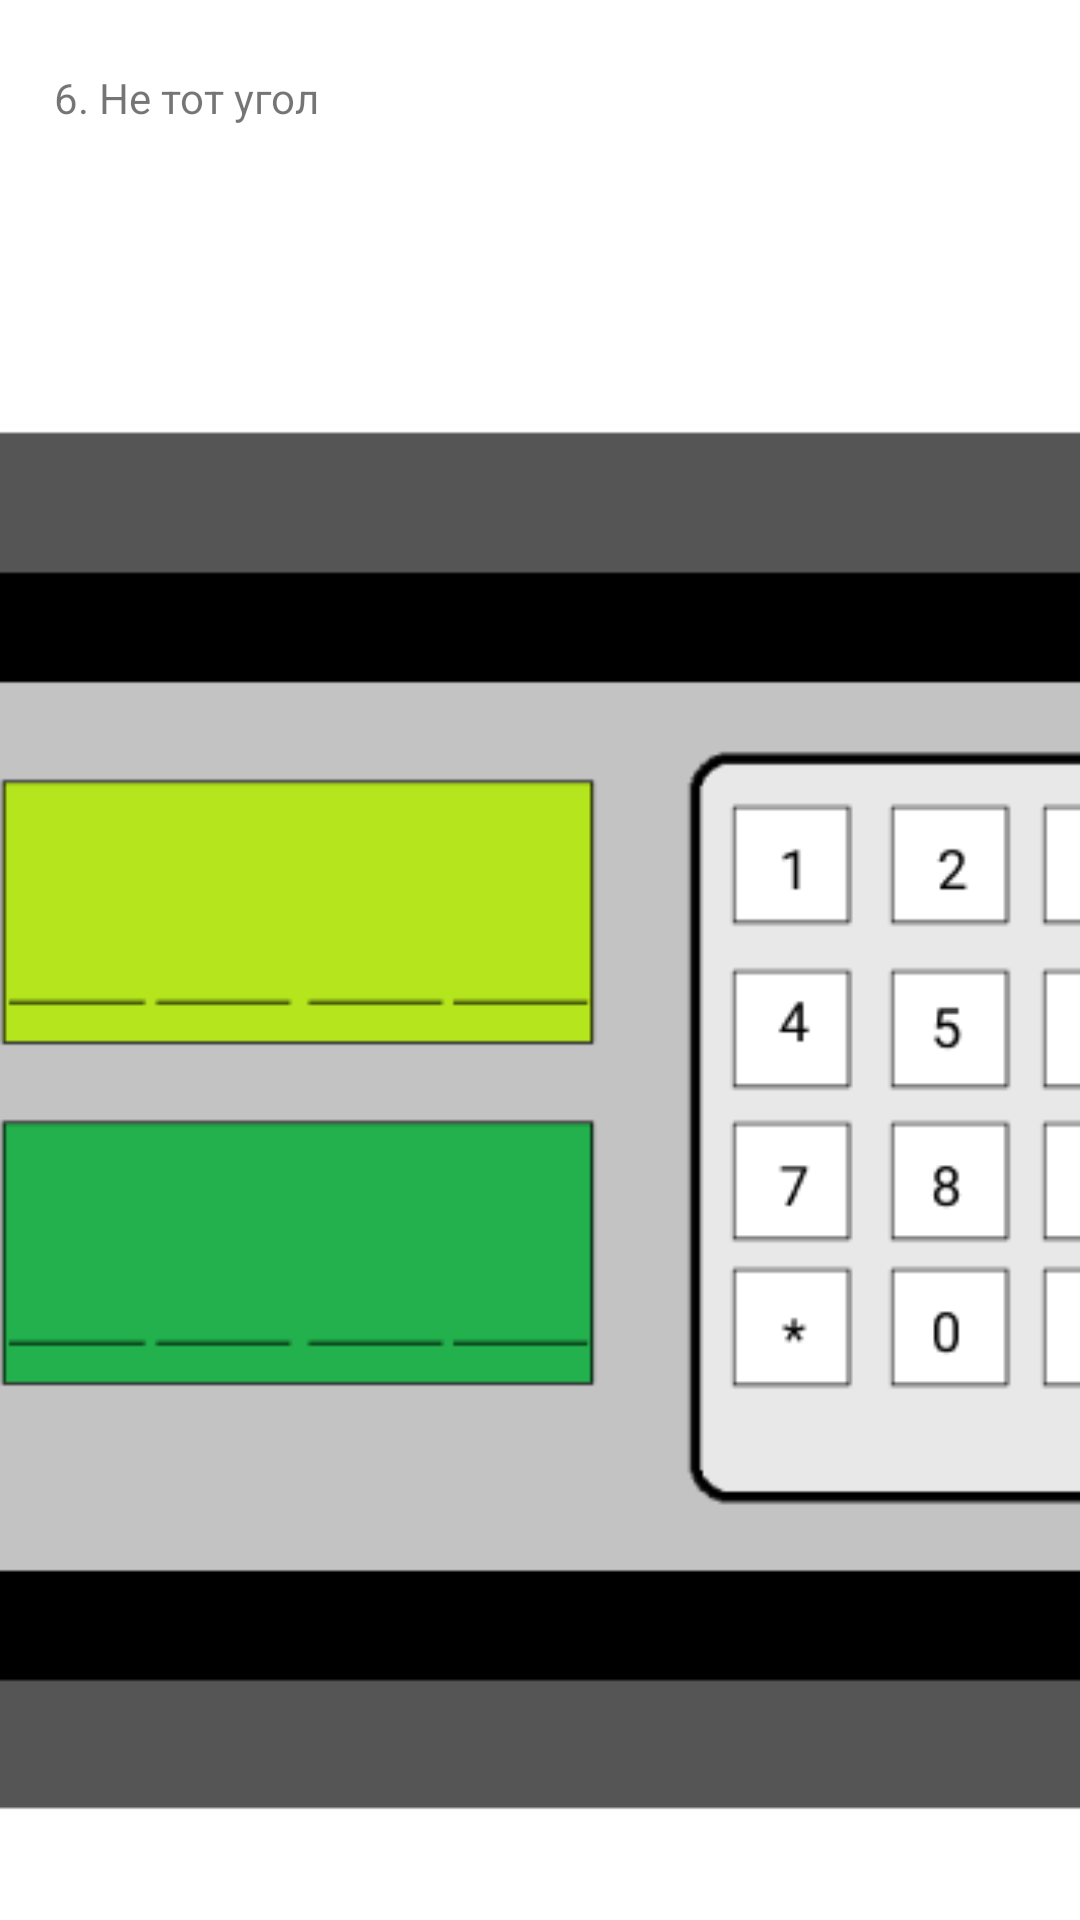

Android layout source for this screen:
<!-- AndroidManifest.xml: application theme Theme.TheCode -->
<!-- res/layout/activity_level6.xml -->
<?xml version="1.0" encoding="utf-8"?>
<androidx.constraintlayout.widget.ConstraintLayout xmlns:android="http://schemas.android.com/apk/res/android"
    xmlns:app="http://schemas.android.com/apk/res-auto"
    xmlns:tools="http://schemas.android.com/tools"
    android:layout_width="match_parent"
    android:layout_height="match_parent">

    <ImageView
        android:id="@+id/imageView3"
        android:layout_width="709dp"
        android:layout_height="0dp"
        android:layout_marginStart="67dp"
        android:layout_marginTop="56dp"
        android:layout_marginEnd="67dp"
        android:layout_marginBottom="3dp"
        app:layout_constraintBottom_toBottomOf="parent"
        app:layout_constraintEnd_toEndOf="parent"
        app:layout_constraintHorizontal_bias="0.381"
        app:layout_constraintStart_toStartOf="parent"
        app:layout_constraintTop_toBottomOf="@+id/textView2"
        app:srcCompat="@drawable/safe_1" />

    <TextView
        android:id="@+id/textView2"
        android:layout_width="wrap_content"
        android:layout_height="wrap_content"
        android:layout_marginStart="18dp"
        android:layout_marginTop="23dp"
        android:layout_marginBottom="14dp"
        android:text="6. Не тот угол"
        app:layout_constraintBottom_toTopOf="@+id/imageView3"
        app:layout_constraintStart_toStartOf="parent"
        app:layout_constraintTop_toTopOf="parent" />
</androidx.constraintlayout.widget.ConstraintLayout>
<!-- resources referenced by this layout -->
<resources>
  <!-- drawable safe_1: png bitmap (drawable, 13561 bytes) -->
  <style name="Theme.TheCode" parent="Theme.MaterialComponents.DayNight.NoActionBar">
          
          <item name="colorPrimary">@color/purple_500</item>
          <item name="colorPrimaryVariant">@color/purple_700</item>
          <item name="colorOnPrimary">@color/white</item>
          
          <item name="colorSecondary">@color/teal_200</item>
          <item name="colorSecondaryVariant">@color/teal_700</item>
          <item name="colorOnSecondary">@color/black</item>
          
          <item name="android:statusBarColor" tools:targetApi="l">?attr/colorPrimaryVariant</item>
          
      </style>
  <!-- not gathered from this repository: default colours our renderer supplied (Android Studio template values) -->
  <color name="purple_500">#FF6200EE</color>
  <color name="purple_700">#FF3700B3</color>
  <color name="teal_200">#FF03DAC5</color>
  <color name="teal_700">#FF018786</color>
  <color name="black">#FF000000</color>
  <color name="white">#FFFFFFFF</color>
</resources>
